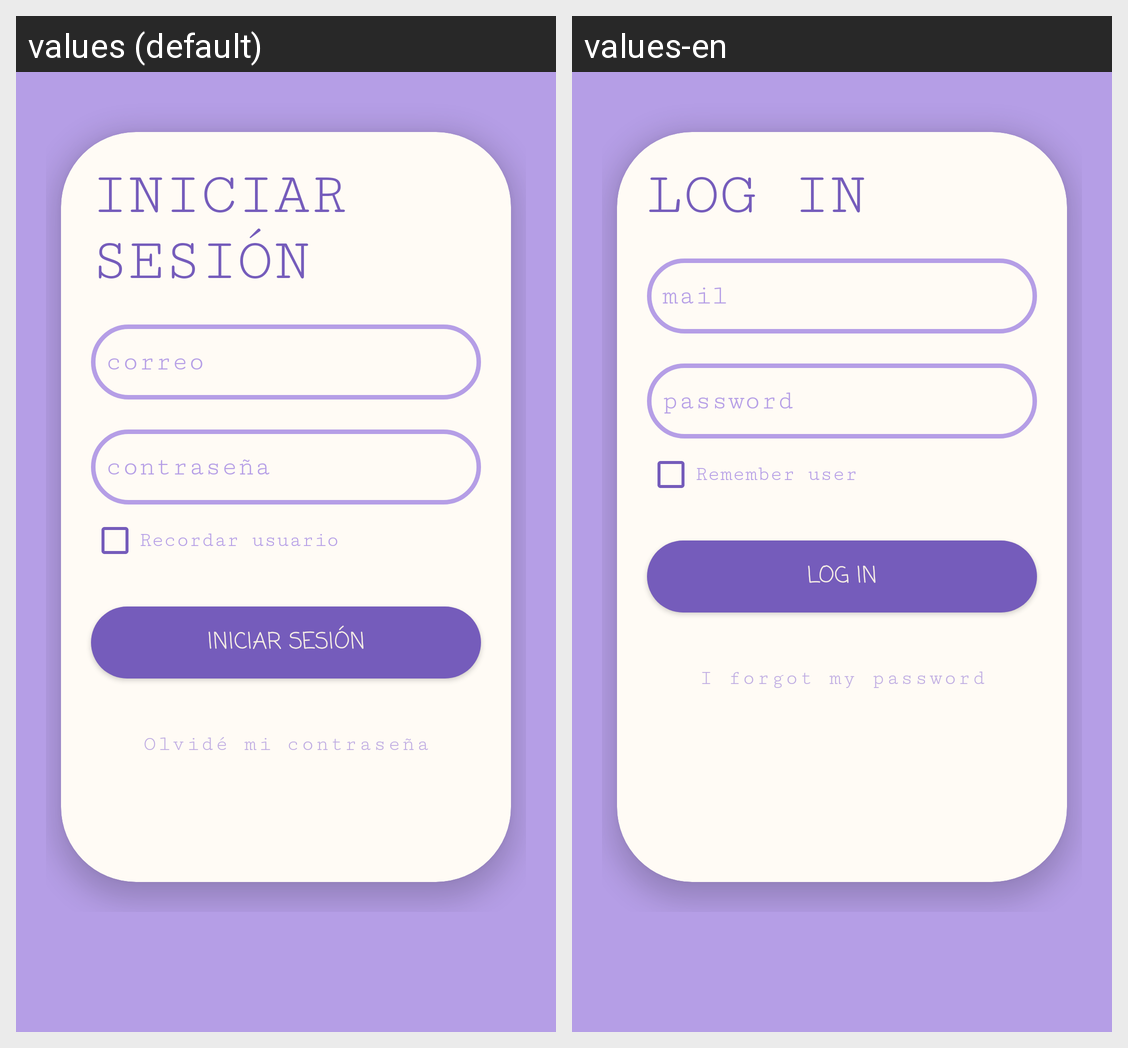

This grid shows one Android layout under two languages. Give, for every string resource on the screen, its name, the default text and each shown locale's text.
Android screen res/layout/activity_login.xml rendered under 2 locales, left to right: values (default), values-en. Device: Nexus 5 (rendered at 1080×1920; each locale shown at half size, 540×960, under a caption strip naming it); theme Theme.LearningVerbs.
Strings drawn on this screen, with the default value and each locale's value (text and hints the layout hard-codes, and strings that could not be matched under every locale, appear in the picture but are not listed):

tittle_login
  values: INICIAR SESIÓN
  values-en: LOG IN

hint_edit_email
  values: correo
  values-en: mail

hint_edit_password
  values: contraseña
  values-en: password

text_check_box
  values: Recordar usuario
  values-en: Remember user

btn_start_sesion
  values: Iniciar sesión
  values-en: Log in

btn_forgot_password
  values: Olvidé mi contraseña
  values-en: I forgot my password
